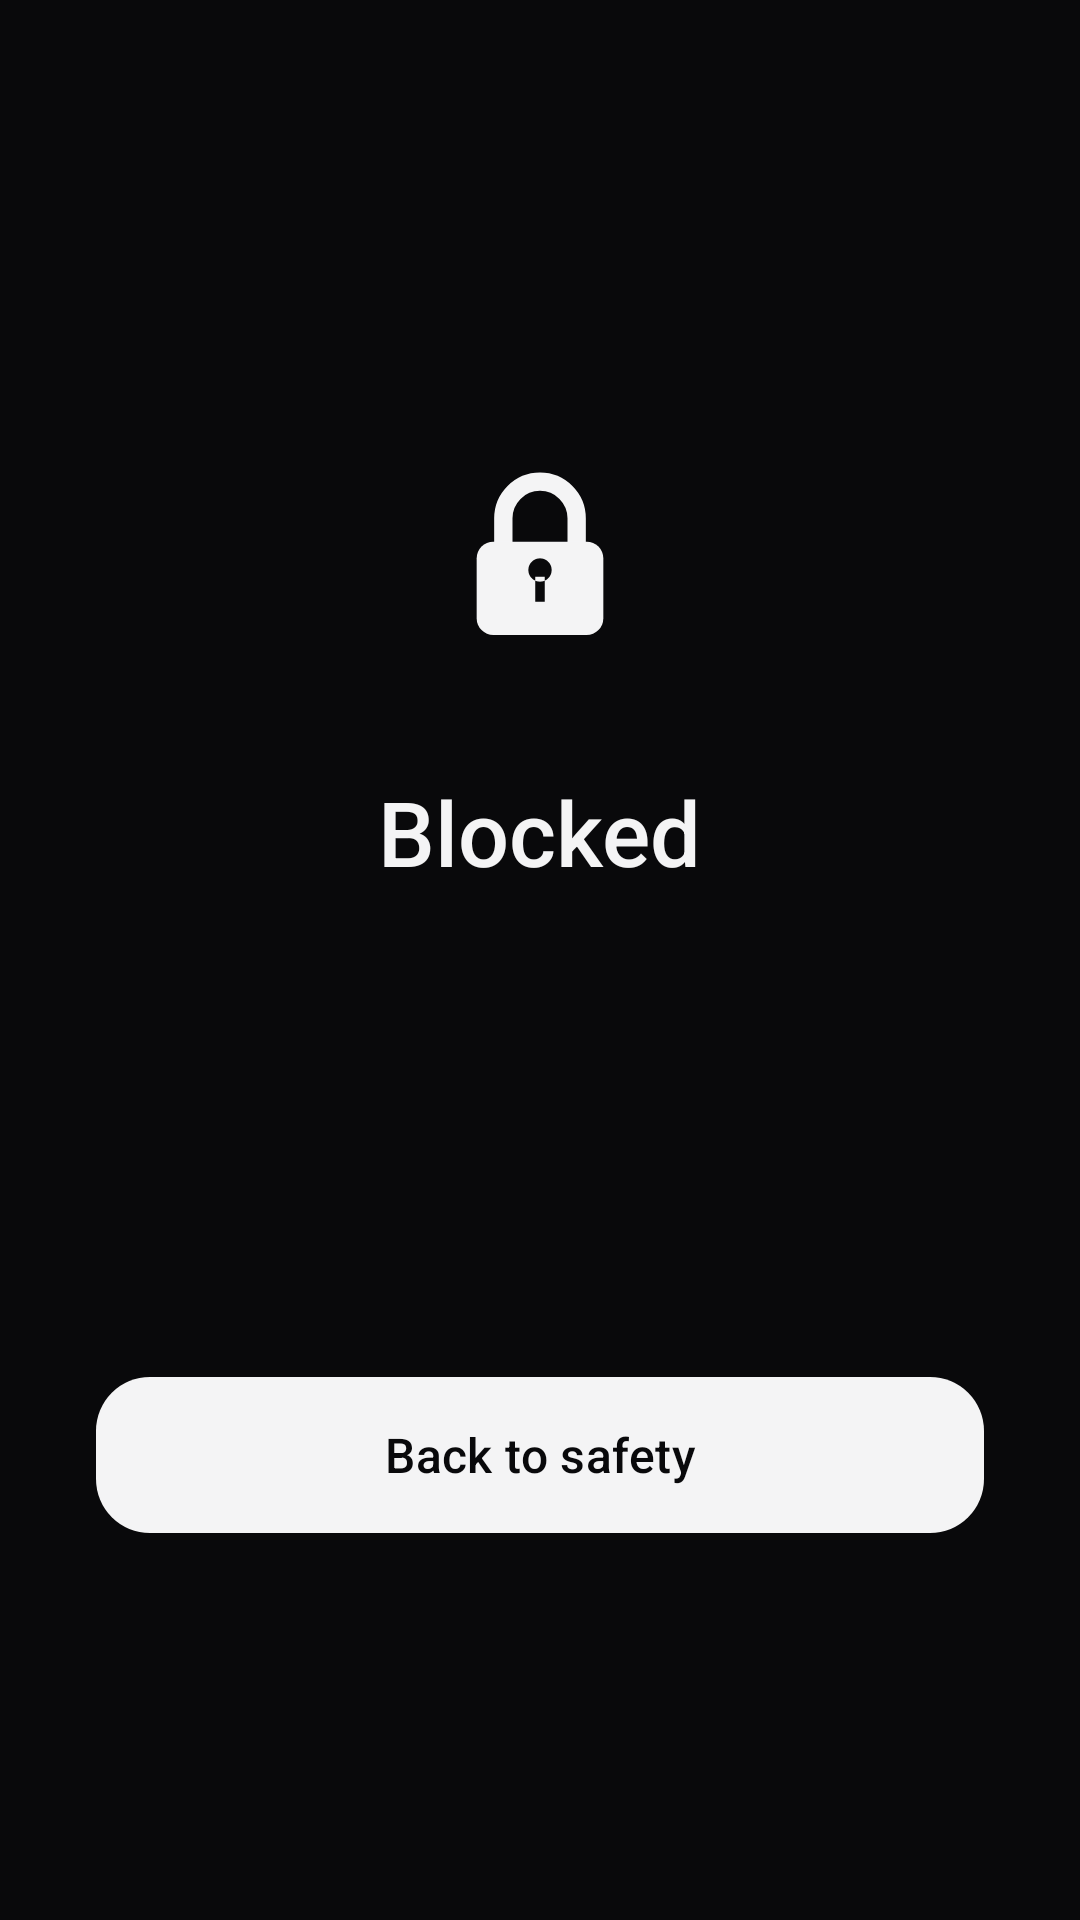

The Android layout XML behind this screen, and the referenced resources:
<!-- AndroidManifest.xml: application theme Theme.LCKDN -->
<!-- res/layout/activity_blocked.xml -->
<?xml version="1.0" encoding="utf-8"?>
<LinearLayout xmlns:android="http://schemas.android.com/apk/res/android"
    xmlns:app="http://schemas.android.com/apk/res-auto"
    android:layout_width="match_parent"
    android:layout_height="match_parent"
    android:background="@color/bg"
    android:fitsSystemWindows="true"
    android:gravity="center"
    android:orientation="vertical"
    android:padding="32dp">

    <ImageView
        android:layout_width="120dp"
        android:layout_height="120dp"
        android:contentDescription="@null"
        android:src="@drawable/ic_launcher_foreground" />

    <TextView
        android:layout_width="wrap_content"
        android:layout_height="wrap_content"
        android:layout_marginTop="12dp"
        android:fontFamily="sans-serif-medium"
        android:text="Blocked"
        android:textColor="@color/text"
        android:textSize="30sp" />

    <TextView
        android:id="@+id/reason"
        android:layout_width="wrap_content"
        android:layout_height="wrap_content"
        android:layout_marginTop="10dp"
        android:gravity="center"
        android:lineSpacingExtra="3dp"
        android:textColor="@color/text_dim"
        android:textSize="16sp" />

    <TextView
        android:id="@+id/quote"
        android:layout_width="wrap_content"
        android:layout_height="wrap_content"
        android:layout_marginTop="36dp"
        android:fontFamily="serif"
        android:gravity="center"
        android:lineSpacingExtra="4dp"
        android:textColor="@color/text"
        android:textSize="18sp"
        android:textStyle="italic" />

    <TextView
        android:id="@+id/quoteAuthor"
        android:layout_width="wrap_content"
        android:layout_height="wrap_content"
        android:layout_marginTop="10dp"
        android:letterSpacing="0.12"
        android:textColor="@color/text_faint"
        android:textSize="12sp" />

    <com.google.android.material.button.MaterialButton
        android:id="@+id/home"
        android:layout_width="match_parent"
        android:layout_height="60dp"
        android:layout_marginTop="40dp"
        android:fontFamily="sans-serif-medium"
        android:text="Back to safety"
        android:textSize="16sp"
        app:cornerRadius="18dp" />
</LinearLayout>
<!-- resources referenced by this layout -->
<resources>
  <color name="bg">#FF09090B</color>
  <color name="text">#FFF4F4F5</color>
  <color name="text_dim">#FF8A8A94</color>
  <color name="text_faint">#FF55555E</color>
  <!-- drawable ic_launcher_foreground (drawable) -->
  <?xml version="1.0" encoding="utf-8"?>
  <vector xmlns:android="http://schemas.android.com/apk/res/android"
      android:width="108dp"
      android:height="108dp"
      android:viewportWidth="108"
      android:viewportHeight="108">
      <path
          android:fillColor="#00000000"
          android:pathData="M43,51 V43 A11,11 0 0 1 65,43 V51"
          android:strokeWidth="5.5"
          android:strokeColor="#FFF4F4F5"
          android:strokeLineCap="round" />
      <path
          android:fillColor="#FFF4F4F5"
          android:pathData="M40,50 H68 A5,5 0 0 1 73,55 V73 A5,5 0 0 1 68,78 H40 A5,5 0 0 1 35,73 V55 A5,5 0 0 1 40,50 Z" />
      <path
          android:fillColor="#FF09090B"
          android:pathData="M54,58.5 m-3.5,0 a3.5,3.5 0 1 0 7,0 a3.5,3.5 0 1 0 -7,0 M52.6,60.5 H55.4 V68 H52.6 Z" />
  </vector>
  <style name="Theme.LCKDN" parent="Theme.Material3.Dark.NoActionBar">
          <item name="colorPrimary">@color/text</item>
          <item name="colorOnPrimary">@color/bg</item>
          <item name="colorPrimaryContainer">@color/surface2</item>
          <item name="colorOnPrimaryContainer">@color/text</item>
          <item name="colorSecondary">@color/accent</item>
          <item name="colorOnSecondary">@color/bg</item>
          <item name="colorSecondaryContainer">@color/surface2</item>
          <item name="colorOnSecondaryContainer">@color/text</item>
          <item name="colorSurface">@color/surface</item>
          <item name="colorOnSurface">@color/text</item>
          <item name="colorOnSurfaceVariant">@color/text_dim</item>
          <item name="colorSurfaceContainerHigh">@color/surface2</item>
          <item name="colorSurfaceContainerHighest">@color/stroke</item>
          <item name="colorOutline">@color/stroke</item>
          <item name="colorError">@color/danger</item>
          <item name="android:windowBackground">@color/bg</item>
          <item name="android:statusBarColor">@color/bg</item>
          <item name="android:navigationBarColor">@color/bg</item>
          <item name="android:windowLightStatusBar">false</item>
      </style>
  <color name="surface2">#FF1B1B20</color>
  <color name="accent">#FF34D399</color>
  <color name="surface">#FF131316</color>
  <color name="stroke">#FF26262D</color>
  <color name="danger">#FFF87171</color>
</resources>
